4-way image classification set "brain_mri(clean_dataset)" from GitHub (tuankiet050605/US-Plates-classification); label vocabulary: glioma, meningioma, no tumor, pituitary tumor.

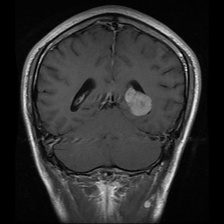
Label: meningioma

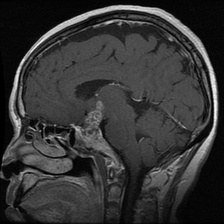
Label: pituitary tumor

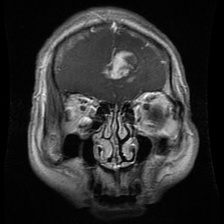
Label: glioma

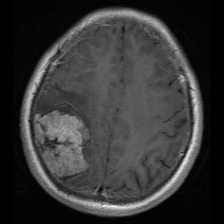
Label: meningioma

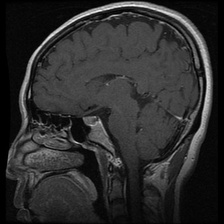
Label: pituitary tumor

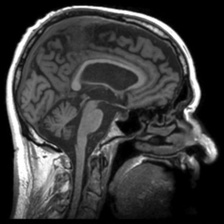
Label: no tumor
